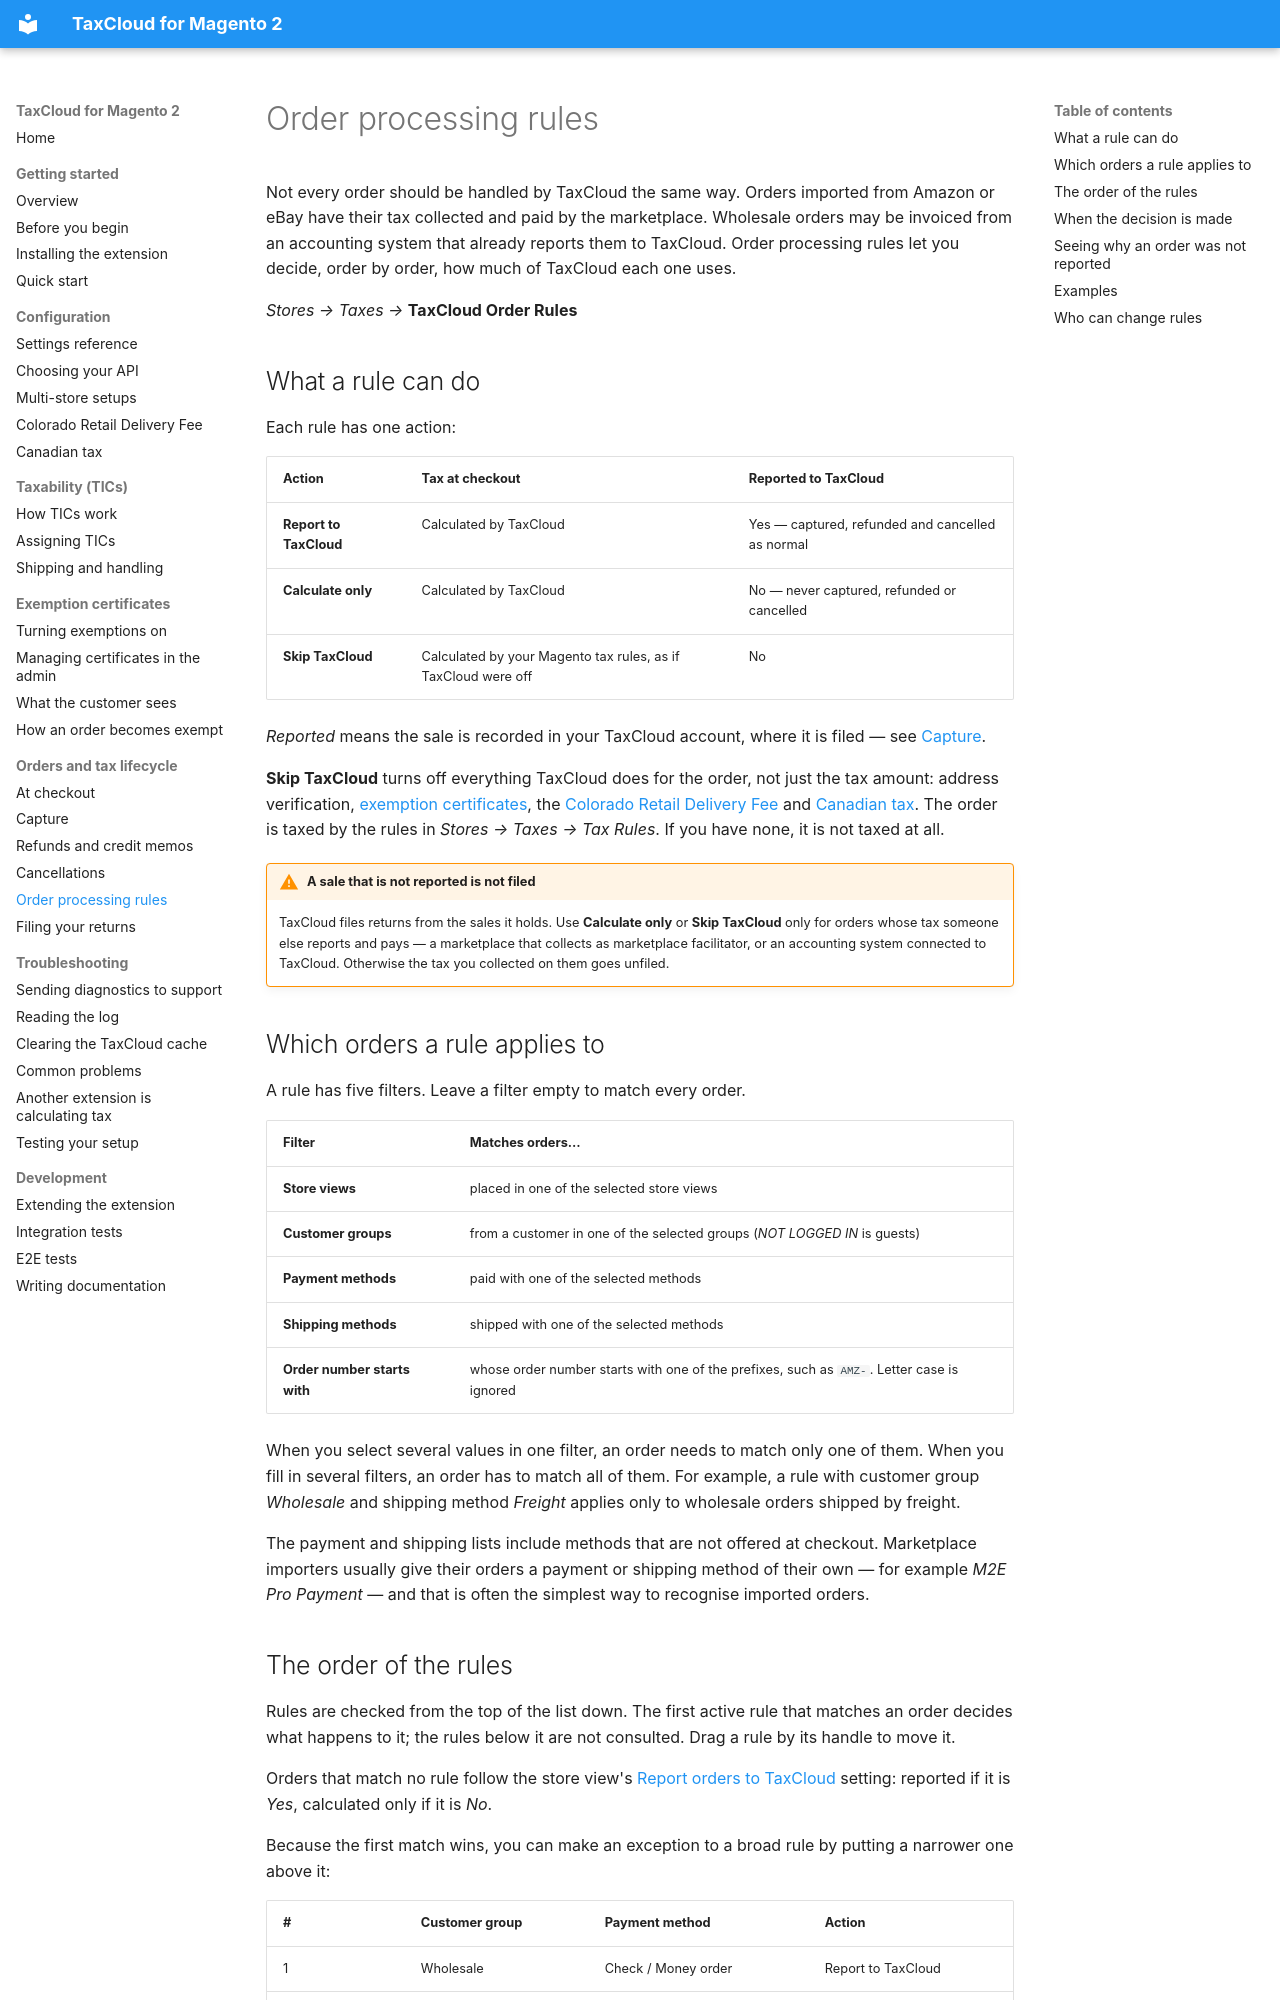

repository: FedTax/Magento2 · page: order-processing-rules/index.html · generator: mkdocs

# Order processing rules

Not every order should be handled by TaxCloud the same way. Orders imported
from Amazon or eBay have their tax collected and paid by the marketplace.
Wholesale orders may be invoiced from an accounting system that already reports
them to TaxCloud. Order processing rules let you decide, order by order, how
much of TaxCloud each one uses.

*Stores → Taxes →* **TaxCloud Order Rules**

## What a rule can do

Each rule has one action:

| Action | Tax at checkout | Reported to TaxCloud |
|---|---|---|
| **Report to TaxCloud** | Calculated by TaxCloud | Yes — captured, refunded and cancelled as normal |
| **Calculate only** | Calculated by TaxCloud | No — never captured, refunded or cancelled |
| **Skip TaxCloud** | Calculated by your Magento tax rules, as if TaxCloud were off | No |

*Reported* means the sale is recorded in your TaxCloud account, where it is
filed — see [Capture](capture.md).

**Skip TaxCloud** turns off everything TaxCloud does for the order, not just the
tax amount: address verification, [exemption certificates](exemptions-setup.md),
the [Colorado Retail Delivery Fee](colorado-retail-delivery-fee.md) and
[Canadian tax](canadian-tax.md). The order is taxed by the rules in
*Stores → Taxes → Tax Rules*. If you have none, it is not taxed at all.

!!! warning "A sale that is not reported is not filed"
    TaxCloud files returns from the sales it holds. Use **Calculate only** or
    **Skip TaxCloud** only for orders whose tax someone else reports and pays —
    a marketplace that collects as marketplace facilitator, or an accounting
    system connected to TaxCloud. Otherwise the tax you collected on them goes
    unfiled.

## Which orders a rule applies to

A rule has five filters. Leave a filter empty to match every order.

| Filter | Matches orders… |
|---|---|
| **Store views** | placed in one of the selected store views |
| **Customer groups** | from a customer in one of the selected groups (*NOT LOGGED IN* is guests) |
| **Payment methods** | paid with one of the selected methods |
| **Shipping methods** | shipped with one of the selected methods |
| **Order number starts with** | whose order number starts with one of the prefixes, such as `AMZ-`. Letter case is ignored |

When you select several values in one filter, an order needs to match only one
of them. When you fill in several filters, an order has to match all of them.
For example, a rule with customer group *Wholesale* and shipping method
*Freight* applies only to wholesale orders shipped by freight.

The payment and shipping lists include methods that are not offered at
checkout. Marketplace importers usually give their orders a payment or shipping
method of their own — for example *M2E Pro Payment* — and that is often the
simplest way to recognise imported orders.
